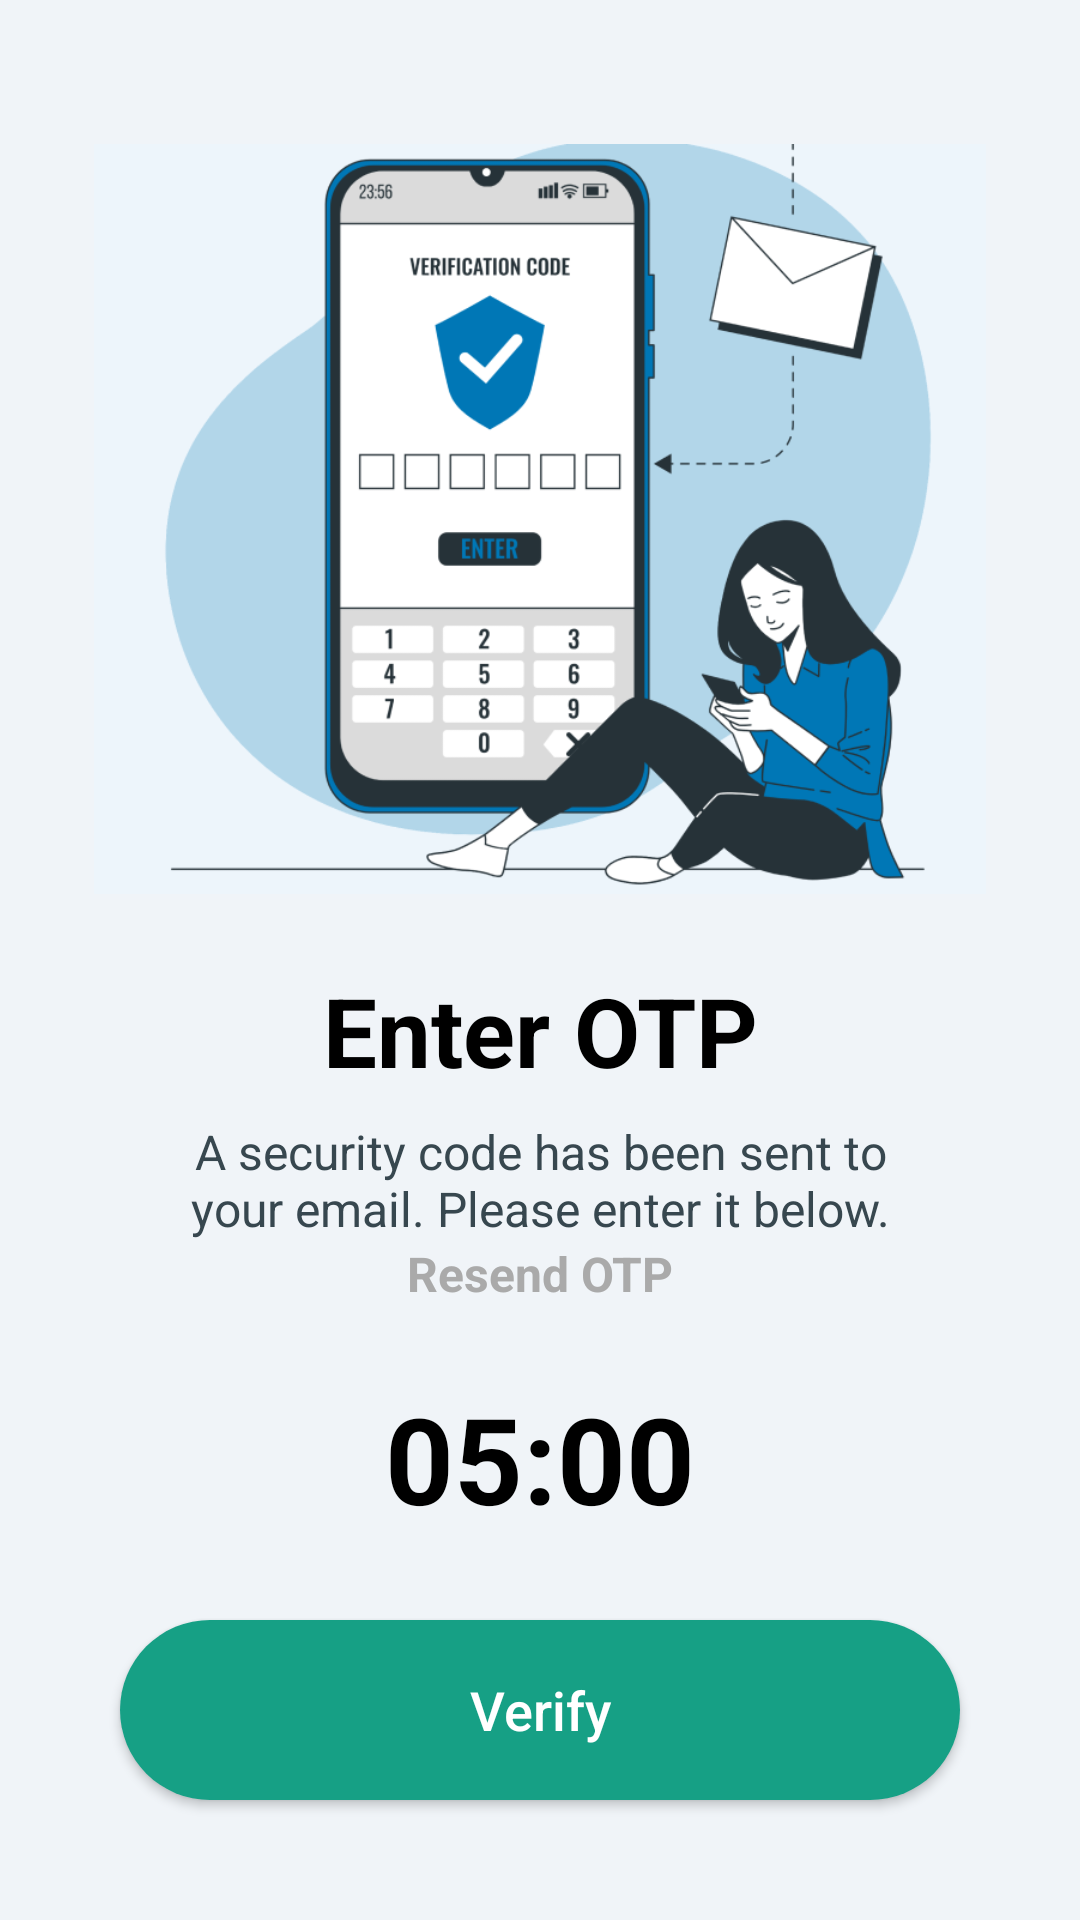

Reconstruct the res/layout file that produces this screen, plus the resources it refers to.
<!-- AndroidManifest.xml: application theme Theme.Elista -->
<!-- res/layout/activity_otp_6.xml -->
<?xml version="1.0" encoding="utf-8"?>
<androidx.constraintlayout.widget.ConstraintLayout xmlns:android="http://schemas.android.com/apk/res/android"
    xmlns:app="http://schemas.android.com/apk/res-auto"
    xmlns:tools="http://schemas.android.com/tools"
    android:layout_width="match_parent"
    android:layout_height="match_parent"
    android:background="#F0F4F8"
    tools:context=".OtpActivity">

    <ImageView
        android:id="@+id/otpIconImageView"
        android:layout_width="0dp"
        android:layout_height="250dp"
        android:layout_marginTop="48dp"
        android:contentDescription="OTP verification illustration"
        android:src="@drawable/ic_otp_illustration"
        app:layout_constraintEnd_toEndOf="parent"
        app:layout_constraintStart_toStartOf="parent"
        app:layout_constraintTop_toTopOf="parent" />

    <TextView
        android:id="@+id/titleTextView"
        android:layout_width="wrap_content"
        android:layout_height="wrap_content"
        android:layout_marginTop="24dp"
        android:text="Enter OTP"
        android:textColor="@android:color/black"
        android:textSize="32sp"
        android:textStyle="bold"
        app:layout_constraintEnd_toEndOf="parent"
        app:layout_constraintStart_toStartOf="parent"
        app:layout_constraintTop_toBottomOf="@id/otpIconImageView" />

    <TextView
        android:id="@+id/instructionTextView"
        android:layout_width="0dp"
        android:layout_height="wrap_content"
        android:layout_marginStart="50dp"
        android:layout_marginTop="8dp"
        android:layout_marginEnd="50dp"
        android:gravity="center"
        android:text="A security code has been sent to your email. Please enter it below."
        android:textColor="#37474F"
        android:textSize="16sp"
        app:layout_constraintEnd_toEndOf="parent"
        app:layout_constraintStart_toStartOf="parent"
        app:layout_constraintTop_toBottomOf="@id/titleTextView" />

    <TextView
        android:id="@+id/resendOtpTextView"
        android:layout_width="wrap_content"
        android:layout_height="wrap_content"
        android:text="Resend OTP"
        android:textColor="@android:color/darker_gray"
        android:textSize="16sp"
        android:textStyle="bold"
        app:layout_constraintEnd_toEndOf="parent"
        app:layout_constraintStart_toStartOf="parent"
        app:layout_constraintTop_toBottomOf="@id/instructionTextView" />

    <TextView
        android:id="@+id/countdownTextView"
        android:layout_width="wrap_content"
        android:layout_height="wrap_content"
        android:layout_marginTop="24dp"
        android:text="05:00"
        android:textColor="@android:color/black"
        android:textSize="40sp"
        android:textStyle="bold"
        app:layout_constraintEnd_toEndOf="parent"
        app:layout_constraintStart_toStartOf="parent"
        app:layout_constraintTop_toBottomOf="@id/resendOtpTextView" />

    <LinearLayout
        android:id="@+id/otpInputLayout"
        android:layout_width="wrap_content"
        android:layout_height="wrap_content"
        android:layout_marginTop="24dp"
        android:gravity="center"
        android:orientation="horizontal"
        app:layout_constraintEnd_toEndOf="parent"
        app:layout_constraintStart_toStartOf="parent"
        app:layout_constraintTop_toBottomOf="@id/countdownTextView">

        <EditText
            android:id="@+id/otpBox1"
            style="@style/OtpEditTextStyle" />

        <EditText
            android:id="@+id/otpBox2"
            style="@style/OtpEditTextStyle" />

        <EditText
            android:id="@+id/otpBox3"
            style="@style/OtpEditTextStyle" />

        <EditText
            android:id="@+id/otpBox4"
            style="@style/OtpEditTextStyle" />

        <EditText
            android:id="@+id/otpBox5"
            style="@style/OtpEditTextStyle" />

        <EditText
            android:id="@+id/otpBox6"
            style="@style/OtpEditTextStyle" />
    </LinearLayout>

    <Button
        android:id="@+id/verifyButton"
        android:layout_width="0dp"
        android:layout_height="60dp"
        android:layout_marginStart="40dp"
        android:layout_marginEnd="40dp"
        android:layout_marginBottom="40dp"
        android:background="@drawable/button_green_background"
        android:text="Verify"
        android:textAllCaps="false"
        android:textColor="@android:color/white"
        android:textSize="18sp"
        app:layout_constraintBottom_toBottomOf="parent"
        app:layout_constraintEnd_toEndOf="parent"
        app:layout_constraintStart_toStartOf="parent" />

</androidx.constraintlayout.widget.ConstraintLayout>
<!-- resources referenced by this layout -->
<resources>
  <!-- drawable button_green_background (drawable) -->
  <?xml version="1.0" encoding="utf-8"?>
  <shape xmlns:android="http://schemas.android.com/apk/res/android"
      android:shape="rectangle">
      <solid android:color="#16a085" />
      <corners android:radius="50dp" />
  </shape>
  <!-- drawable ic_otp_illustration: png bitmap (drawable, 80187 bytes) -->
  <style name="OtpEditTextStyle" parent="Widget.AppCompat.EditText">
          <item name="android:layout_width">48dp</item>
          <item name="android:layout_height">48dp</item>
          <item name="android:layout_margin">4dp</item>
          <item name="android:background">@drawable/edit_text_background</item>
          <item name="android:gravity">center</item>
          <item name="android:inputType">number</item>
          <item name="android:maxLength">1</item>
          <item name="android:textSize">20sp</item>
          <item name="android:textStyle">bold</item>
      </style>
  <style name="Theme.Elista" parent="Theme.Material3.Light.NoActionBar">
          
          <item name="colorPrimary">@color/teal_primary</item>
          <item name="colorOnPrimary">@android:color/white</item>
  
          
          <item name="colorSecondary">@color/teal_secondary</item>
          <item name="colorOnSecondary">@android:color/white</item>
  
          
          <item name="android:statusBarColor">?attr/colorPrimary</item>
          <item name="android:navigationBarColor">?attr/colorPrimary</item>
      </style>
  <color name="teal_primary">#16A085</color>
  <color name="teal_secondary">#1ABC9C</color>
</resources>
